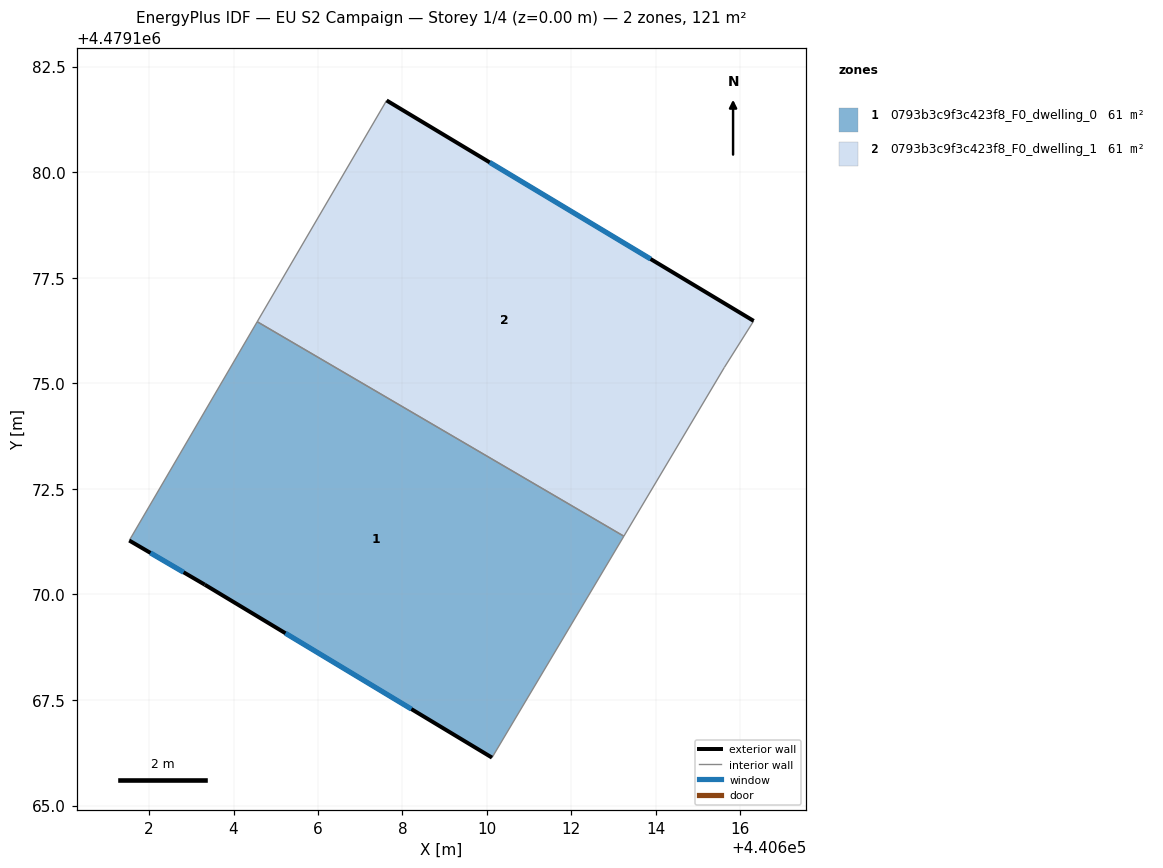
=== STOREY PLAN SPEC (per zone: floor XY polygon, exterior-wall plan segments, windows/doors) ===
zone 1: 0793b3c9f3c423f8_F0_dwelling_0  (60.6 m²)
  floor: (440613.24, 4479171.38) (440610.12, 4479166.13) (440603.32, 4479170.23) (440601.53, 4479171.28) (440604.56, 4479176.46)
  exterior wall: (440603.32, 4479170.23) – (440610.12, 4479166.13)  [7.9 m]
    window: (440605.23, 4479169.08) – (440608.21, 4479167.29)  [4.6 m²]
  exterior wall: (440601.53, 4479171.28) – (440603.32, 4479170.23)  [2.1 m]
    window: (440602.03, 4479170.98) – (440602.82, 4479170.52)  [1.2 m²]
  interior walls: 3
zone 2: 0793b3c9f3c423f8_F0_dwelling_1  (60.6 m²)
  floor: (440616.32, 4479176.48) (440615.62, 4479175.37) (440613.24, 4479171.38) (440604.56, 4479176.46) (440607.62, 4479181.70)
  exterior wall: (440616.32, 4479176.48) – (440607.62, 4479181.70)  [10.1 m]
    window: (440613.88, 4479177.94) – (440610.07, 4479180.23)  [5.8 m²]
  interior walls: 4

=== DERIVED (storey summary) ===
Building: EU S2 Campaign
Storey: 1 of 4  (floor level z = 0.00 m)
Storey gross floor area: 121.2 m²
Zones on this storey: 2
  - 0793b3c9f3c423f8_F0_dwelling_0: floor 60.6 m²; exterior wall 10.0 m (30.0 m²); 2 window(s) 5.8 m²; WWR 19.2%
  - 0793b3c9f3c423f8_F0_dwelling_1: floor 60.6 m²; exterior wall 10.1 m (30.4 m²); 1 window(s) 5.8 m²; WWR 19.2%
Zone adjacency (shared interzone walls):
  - 0793b3c9f3c423f8_F0_dwelling_0 ↔ 0793b3c9f3c423f8_F0_dwelling_1